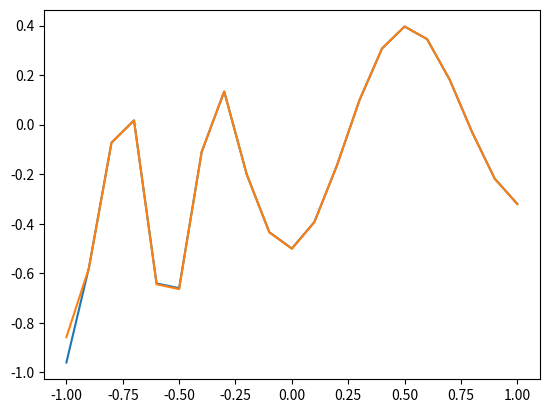

Write the Python code that produced this figure.
import math
import string
import matplotlib as mpl
import numpy.matlib 
import numpy as np
np.seterr(divide='ignore',invalid='ignore')
import matplotlib.pyplot as plt
from matplotlib import font_manager
import pandas as pd
import random
 
def random_number(a,b):
    return (b-a)*random.random()+a
 
#生成一个矩阵，大小为m*n,并且设置默认零矩阵
def makematrix(m, n, fill=0.0):
    a = []
    for i in range(m):
        a.append([fill]*n)
    return np.array(a)
 
#函数sigmoid(),两个函数都可以作为激活函数
def sigmoid(x):
    #return np.tanh(x)
    return (1-np.exp(-1*x))/(1+np.exp(-1*x))
#函数sigmoid的派生函数
def derived_sigmoid(x):
    return 1-(np.tanh(x))**2
    #return (2*np.exp((-1)*x)/((1+np.exp(-1*x)**2)))
 
#构造三层BP网络架构
class BPNN:
    def __init__(self, num_in, num_hidden, num_out):
        #输入层，隐藏层，输出层的节点数
        self.num_in = num_in + 1  #增加一个偏置结点
        self.num_hidden = num_hidden + 1   #增加一个偏置结点
        self.num_out = num_out
        
        #激活神经网络的所有节点（向量）
        self.active_in = np.array([-1.0]*self.num_in)
        self.active_hidden = np.array([-1.0]*self.num_hidden)
        self.active_out = np.array([1.0]*self.num_out)
        
        #创建权重矩阵
        self.wight_in = makematrix(self.num_in, self.num_hidden)
        self.wight_out = makematrix(self.num_hidden, self.num_out)
        
        #对权值矩阵赋初值
        for i in range(self.num_in):
            for j in range(self.num_hidden):
                self.wight_in[i][j] = random_number(0.1, 0.1)
        for i in range(self.num_hidden):
            for j in range(self.num_out):
                self.wight_out[i][j] = random_number(0.1, 0.1)
        #偏差
        for j in range(self.num_hidden):
            self.wight_in[0][j] = 0.1
        for j in range(self.num_out):
            self.wight_in[0][j] = 0.1
 
    
        #最后建立动量因子（矩阵）
        self.ci = makematrix(self.num_in, self.num_hidden)
        self.co = makematrix(self.num_hidden, self.num_out)      
        
 
    #信号正向传播
    def update(self, inputs):
        if len(inputs) != self.num_in-1:
            raise ValueError('与输入层节点数不符')
        #数据输入输入层
        self.active_in[1:self.num_in]=inputs
        
        #数据在隐藏层的处理
        self.sum_hidden=np.dot(self.wight_in.T,self.active_in.reshape(-1,1)) #点乘
        self.active_hidden=sigmoid(self.sum_hidden)   #active_hidden[]是处理完输入数据之后存储，作为输出层的输入数据
        self.active_hidden[0]=-1
            
        #数据在输出层的处理
        self.sum_out=np.dot(self.wight_out.T,self.active_hidden) #点乘
        self.active_out = sigmoid(self.sum_out)   #与上同理
        return self.active_out
 
 
    #误差反向传播
    def errorbackpropagate(self, targets, lr,m):   #lr是学习率
        if self.num_out==1:
            targets=[targets]
        if len(targets) != self.num_out:
            raise ValueError('与输出层节点数不符！')
        #误差
        error=(1/2)*np.dot((targets.reshape(-1,1)-self.active_out).T,(targets.reshape(-1,1)-self.active_out))
        
        #输出误差信号
        self.error_out=(targets.reshape(-1,1)-self.active_out)*derived_sigmoid(self.sum_out)
        #隐层误差信号
        #self.error_hidden=np.dot(self.wight_out.reshape(-1,1),self.error_out.reshape(-1,1))*self.active_hidden*(1-self.active_hidden)
        self.error_hidden=np.dot(self.wight_out,self.error_out)*derived_sigmoid(self.sum_hidden)
 
        #更新权值
        #隐藏
        self.wight_out=self.wight_out+lr*np.dot(self.error_out,self.active_hidden.reshape(1,-1)).T+m*self.co
        self.co=lr*np.dot(self.error_out,self.active_hidden.reshape(1,-1)).T
        #输入
        self.wight_in=self.wight_in+lr*np.dot(self.error_hidden,self.active_in.reshape(1,-1)).T+m*self.ci
        self.ci=lr*np.dot(self.error_hidden,self.active_in.reshape(1,-1)).T
        return error
 
    #测试
    def test(self, patterns):
        for i in patterns:
            print(i[0:self.num_in-1], '->', self.update(i[0:self.num_in-1]))
        return self.update(i[0:self.num_in-1])
 
    #权值
    def weights(self):
        print("输入层权重")
        print(self.wight_in)
        print("输出层权重")
        print(self.wight_out)
            
    def train(self, pattern, itera=100, lr = 0.2, m=0.1):
        for i in range(itera):
            error = 0.0
            for j in pattern:
                inputs = j[0:self.num_in-1]
                targets = j[self.num_in-1:]
                self.update(inputs)
                error = error+self.errorbackpropagate(targets, lr,m)
            if i % 10 == 0:
                print('########################误差 %-.5f######################第%d次迭代' %(error,i))
 
#实例
X=list(np.arange(-1,1.1,0.1))
D=[-0.96, -0.577, -0.0729, 0.017, -0.641, -0.66, -0.11, 0.1336, -0.201, -0.434, -0.5, -0.393, -0.1647, 0.0988, 0.3072, 0.396, 0.3449, 0.1816, -0.0312, -0.2183, -0.3201]
A=X+D
patt=np.array([A]*2)
    #创建神经网络，21个输入节点，21个隐藏层节点，1个输出层节点
n = BPNN(21, 21, 21)
    #训练神经网络
n.train(patt)
    #测试神经网络
d=n.test(patt)
    #查阅权重值
n.weights() 
 
plt.plot(X,D)
plt.plot(X,d)
plt.show()